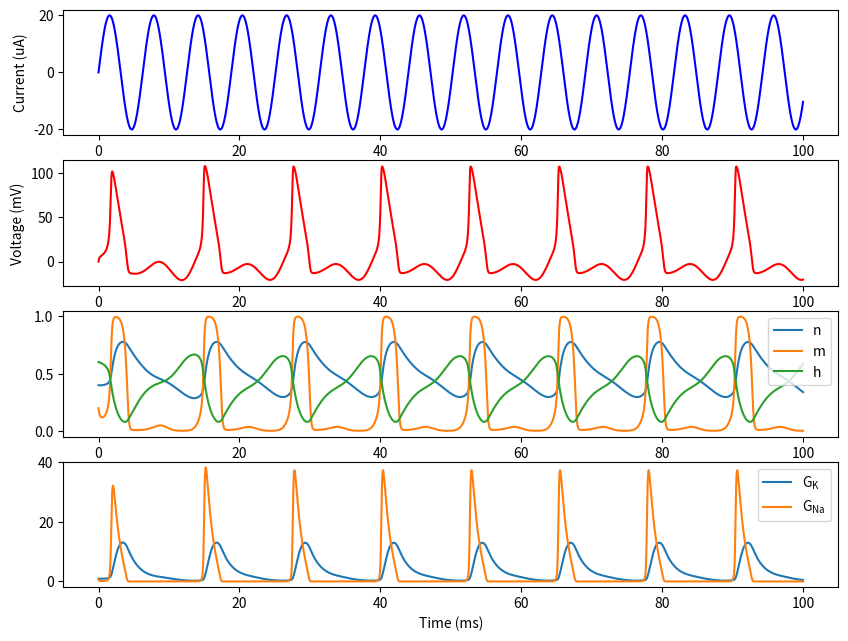

Write Python code to recreate this figure.
import numpy as np
import matplotlib.pyplot as plt
from scipy.integrate import odeint

class HHModel():

    def __init__(self, gbar_K=36, gbar_Na=120, gbar_L=0.3, V_K=-12, V_Na=115, V_L=10.613, C_m=1.0):
        """ Set the constants for the model; the default values are taken from the original paper """
        self.gbar_K = gbar_K
        self.gbar_Na = gbar_Na
        self.gbar_L = gbar_L

        self.V_K = V_K
        self.V_Na = V_Na
        self.V_L = V_L

        self.C_m = C_m

        self.dt = 0.01

    def alpha_n(self, V_m):
        """ Opening rate of a potassium gate """
        return 0.01*(10.0 - V_m)/(np.exp((10.0 - V_m) / 10.0) - 1.0)

    def beta_n(self, V_m):
        """ Closing rate of a potassium gate """
        return 0.125*np.exp(-V_m / 80.0)

    def alpha_m(self, V_m):
        """ Opening rate of a sodium gate """
        return 0.1*(25.0 - V_m)/(np.exp((25.0 - V_m) / 10.0) - 1.0)

    def beta_m(self, V_m):
        """ Closing rate of a sodium gate """
        return 4.0*np.exp(-V_m / 18)

    def alpha_h(self, V_m):
        """ Opening rate of inactivation variable of a sodium gate """
        return 0.07*np.exp(-V_m / 20.0)

    def beta_h(self, V_m):
        """ Closing rate of inactivation variable of a sodium gate """
        return 1 / (np.exp((-V_m + 30.0) / 10) + 1)

    def I_K(self, V_m, n):
        """ Flow of potassium ions """
        return self.gbar_K * (n**4) * (V_m - self.V_K)

    def I_Na(self, V_m, m, h):
        """ Flow of sodium ions """
        return self.gbar_Na * (m**3) * h * (V_m - self.V_Na)

    def I_L(self, V_m):
        """ Leak current """
        return self.gbar_L * (V_m - self.V_L)

    def simple_ext_I(self, t):
        """ A constant injected current of 20 uA starting at 10% of time and ending at 90% of time """
        if (t < 0.1*self.total_time):
            return 0
        elif (t < 0.9*self.total_time):
            return 20
        else:
            return 0

    def derivatives(self, y0, t):
        """ The differential equations governing the membrane potential """
        V_m, n, m, h = y0

        dVdt = (self.I_in(t) - (self.I_K(V_m, n) + self.I_Na(V_m, m, h) + self.I_L(V_m))) / self.C_m
        dndt = self.alpha_n(V_m) * (1 - n) - self.beta_n(V_m) * n
        dmdt = self.alpha_m(V_m) * (1 - m) - self.beta_m(V_m) * m
        dhdt = self.alpha_h(V_m) * (1 - h) - self.beta_h(V_m) * h

        return dVdt, dndt, dmdt, dhdt

    def run(self, y0, t, I_in = None, plot=False):
        """ Returns a matrix of I_inj, V, n, m and h at each timestep
        param y0: array of starting values [V, n, m, h]
        param t: array of timepoints to integrate OR an integer/float representing length of simulation in milliseconds
        param I_in: a function of time for the injected current, if None uses constant current function simple_ext_I()
        """

        if (isinstance(t, (int, float))):
            self.total_time = t
            self.t_points = np.arange(0, t, self.dt)
        else:
            self.total_time = round(t[np.size(t)-1])
            self.t_points = t

        if (I_in == None):
            self.I_in = self.simple_ext_I
        else:
            self.I_in = I_in

        I_arr = np.array([self.I_in(x) for x in self.t_points])
        sol = odeint(self.derivatives, y0, self.t_points)

        if (plot):
            fig, (ax1, ax2, ax3, ax4) = plt.subplots(4, 1, figsize=(10, 7.5), sharex=False)
            params = {'mathtext.default': 'regular' }
            plt.rcParams.update(params)

            ax1.plot(self.t_points, I_arr, color="blue")
            ax1.set_ylabel("Current (uA)")

            ax2.plot(self.t_points, sol[:, 0], color="red")
            ax2.set_ylabel("Voltage (mV)")

            ax3.plot(self.t_points, sol[:, 1], label="n")
            ax3.plot(self.t_points, sol[:, 2], label="m")
            ax3.plot(self.t_points, sol[:, 3], label="h")
            ax3.legend()

            ax4.plot(self.t_points, (self.gbar_K * (sol[:, 1]**4)), label="$G_{K}$")
            ax4.plot(self.t_points, (self.gbar_Na * (sol[:, 2]**3) * sol[:, 3]), label="$G_{Na}$")
            ax4.set_xlabel("Time (ms)")
            ax4.legend()

            plt.show()


        concat = np.c_[I_arr, sol]

        return concat

if __name__ == '__main__':
    model = HHModel()

    # starting values
    y0 = [0, 0.4, 0.2, 0.6] # [V, n, m, h]
    t = np.arange(0, 100, 0.01) # time steps (can also just use integer)

    # input current function
    def I_in(t):
        return 20*np.sin(t)

    # This will run it with a standard constant input current
    # plot=True automatically creates some plots
    # res = model.run(y0, t, plot=True)

    # res is a matrix of the form [I_in, V, n, m, h]

    # This will use the defined current function
    res = model.run(y0, t, I_in, plot=True)
    
